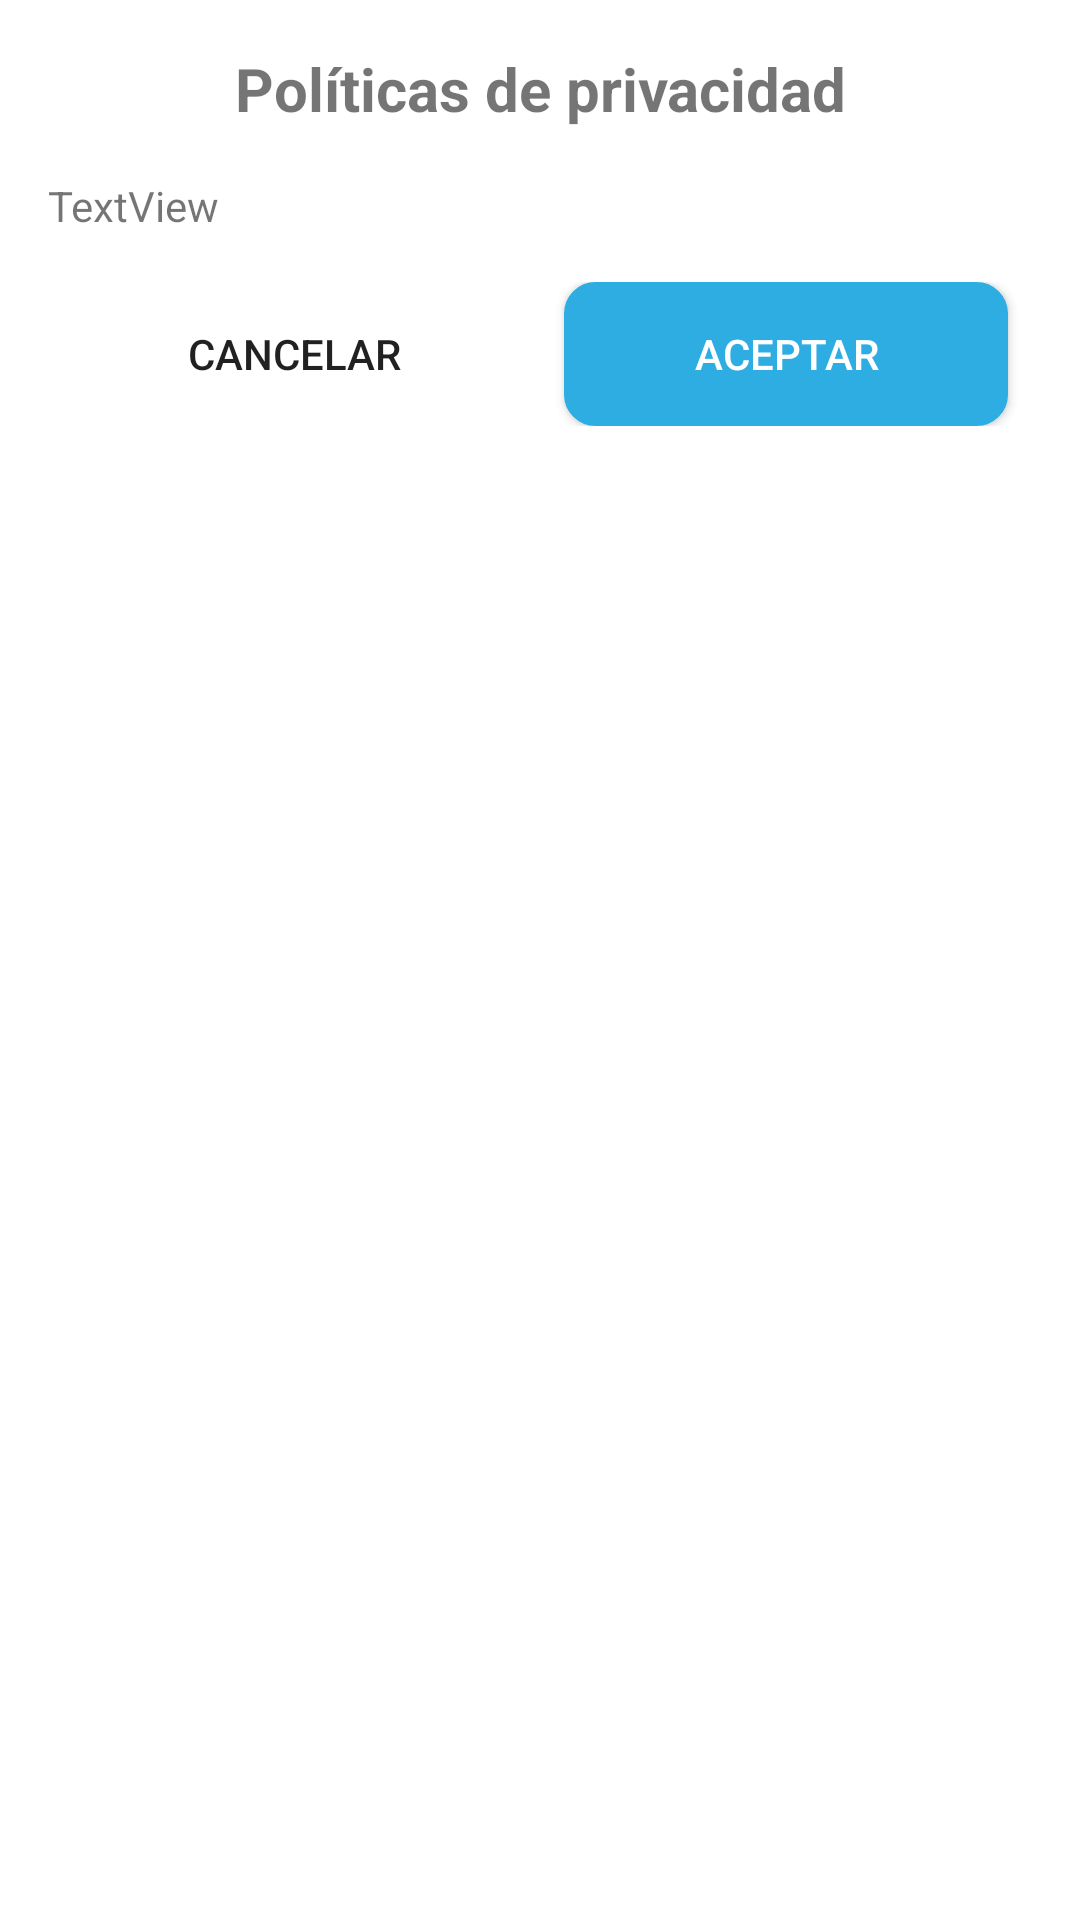

Write the Android layout XML for this screen, with the resource values it uses.
<!-- AndroidManifest.xml: activity theme AppTheme.NoActionBar -->
<!-- res/layout/activity_policy.xml -->
<?xml version="1.0" encoding="utf-8"?>
<androidx.constraintlayout.widget.ConstraintLayout xmlns:android="http://schemas.android.com/apk/res/android"
    xmlns:app="http://schemas.android.com/apk/res-auto"
    xmlns:tools="http://schemas.android.com/tools"
    android:layout_width="match_parent"
    android:layout_height="match_parent"
    tools:context=".PolicyActivity">
    <ScrollView
        android:layout_width="match_parent"
        android:layout_height="match_parent"
        app:layout_constraintBottom_toBottomOf="parent"
        app:layout_constraintEnd_toEndOf="parent"
        app:layout_constraintStart_toStartOf="parent"
        app:layout_constraintTop_toTopOf="parent">

        <LinearLayout
            android:layout_width="match_parent"
            android:layout_height="wrap_content"
            android:orientation="vertical">

            <TextView
                android:id="@+id/textView4"
                android:layout_width="match_parent"
                android:layout_height="wrap_content"
                android:layout_margin="16dp"
                android:gravity="center_horizontal"
                android:text="Políticas de privacidad"
                android:textSize="20dp"
                android:textStyle="bold" />

            <TextView
                android:id="@+id/textViewPolicy"
                android:layout_width="match_parent"
                android:layout_height="wrap_content"
                android:layout_marginLeft="16dp"
                android:layout_marginRight="16dp"
                android:layout_marginBottom="16dp"
                android:text="TextView" />

            <LinearLayout
                android:layout_width="match_parent"
                android:layout_height="match_parent"
                android:layout_marginLeft="16dp"
                android:layout_marginRight="16dp"
                android:layout_marginBottom="16dp"
                android:orientation="horizontal">

                <Button
                    android:id="@+id/btnPolicyCancel"
                    android:layout_width="wrap_content"
                    android:layout_height="wrap_content"
                    android:layout_marginLeft="8dp"
                    android:layout_marginRight="8dp"
                    android:layout_weight="1"
                    android:background="@drawable/button_default_style"
                    android:text="Cancelar" />

                <Button
                    android:id="@+id/btnPolicyOk"
                    android:layout_width="wrap_content"
                    android:layout_height="wrap_content"
                    android:layout_marginLeft="8dp"
                    android:layout_marginRight="8dp"
                    android:layout_weight="1"
                    android:background="@drawable/login_button_style"
                    android:text="Aceptar"
                    android:textColor="@color/colorWhite" />
            </LinearLayout>
        </LinearLayout>
    </ScrollView>
</androidx.constraintlayout.widget.ConstraintLayout>
<!-- resources referenced by this layout -->
<resources>
  <color name="colorWhite">#ffffff</color>
  <!-- drawable login_button_style (drawable-v24) -->
  <?xml version="1.0" encoding="utf-8"?>
  <shape xmlns:android="http://schemas.android.com/apk/res/android"
      android:shape="rectangle" >
  
      
      <solid
          android:color="@color/colorPrimary" >
      </solid>
  
      
      <stroke
          android:width="1dp"
          android:color="@color/colorPrimary" >
      </stroke>
  
      
      <corners
          android:radius="10dp" >
      </corners>
  
  </shape>
  <style name="AppTheme.NoActionBar">
          <item name="windowActionBar">false</item>
          <item name="windowNoTitle">true</item>
      </style>
  <color name="colorPrimary">#2eade3</color>
</resources>
